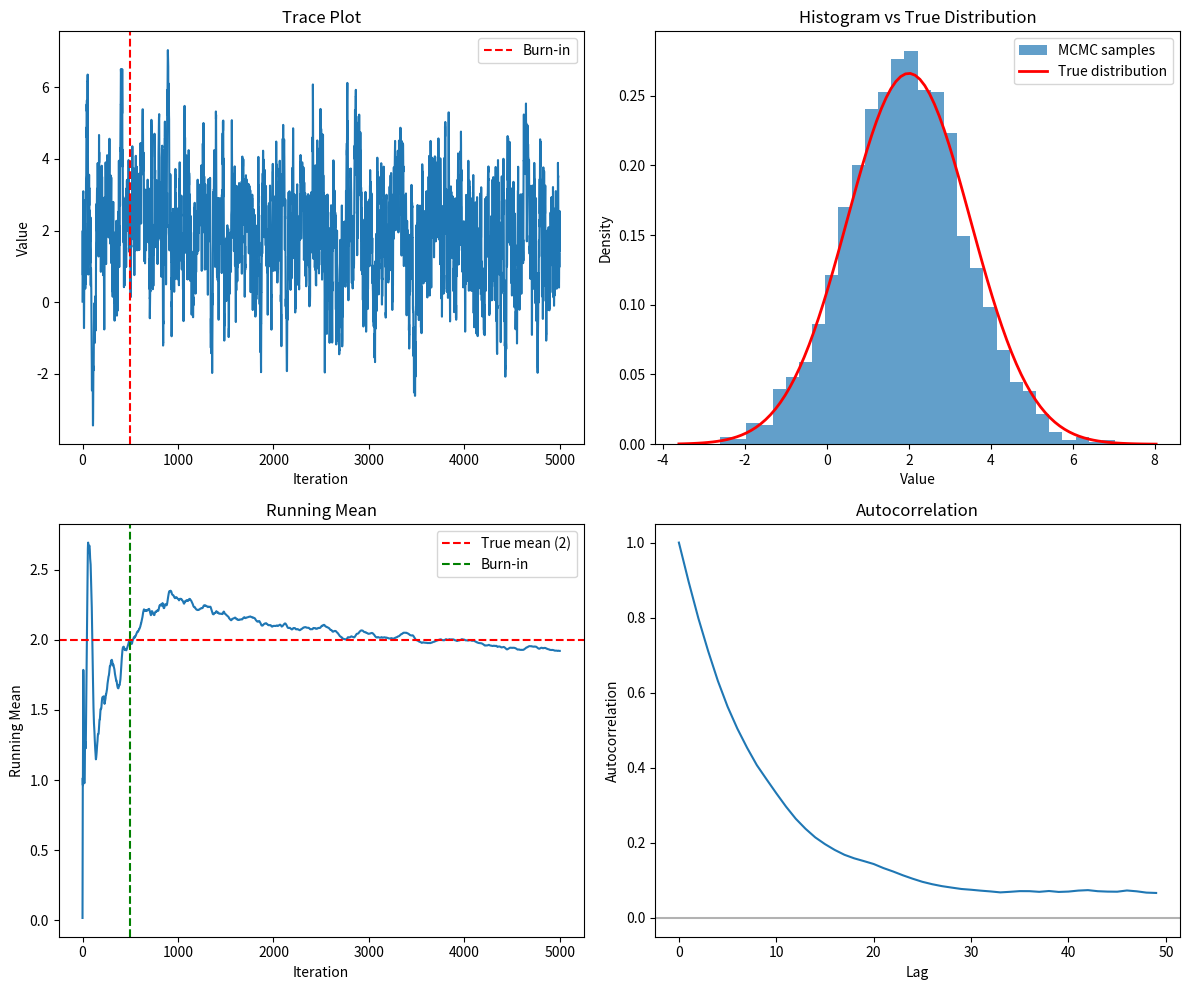

The script that saved this image:
import numpy as np
import matplotlib.pyplot as plt
from scipy.stats import norm

class SimpleMCMC:
    """
    Simple MCMC sampler using Metropolis-Hastings algorithm
    """
    
    def __init__(self, target_mean=0, target_std=1, proposal_std=0.5):
        """
        Initialize the MCMC sampler
        
        Args:
            target_mean: Mean of the target normal distribution
            target_std: Standard deviation of the target distribution
            proposal_std: Standard deviation of the proposal distribution
        """
        self.target_mean = target_mean
        self.target_std = target_std
        self.proposal_std = proposal_std
        self.samples = []
        self.accepted = 0
        self.total_proposals = 0
    
    def log_target_density(self, x):
        """
        Log density of the target distribution (normal distribution)
        """
        return norm.logpdf(x, loc=self.target_mean, scale=self.target_std)
    
    def propose_next_state(self, current_state):
        """
        Propose next state using normal random walk
        """
        return current_state + np.random.normal(0, self.proposal_std)
    
    def metropolis_hastings_step(self, current_state):
        """
        Single Metropolis-Hastings step
        """
        # Propose new state
        proposed_state = self.propose_next_state(current_state)
        
        # Calculate acceptance probability
        log_alpha = (self.log_target_density(proposed_state) - 
                    self.log_target_density(current_state))
        alpha = min(1, np.exp(log_alpha))
        
        # Accept or reject
        self.total_proposals += 1
        if np.random.random() < alpha:
            self.accepted += 1
            return proposed_state
        else:
            return current_state
    
    def sample(self, n_samples=1000, initial_state=0):
        """
        Run MCMC sampling
        
        Args:
            n_samples: Number of samples to generate
            initial_state: Starting value for the chain
        """
        self.samples = []
        self.accepted = 0
        self.total_proposals = 0
        
        current_state = initial_state
        
        for i in range(n_samples):
            current_state = self.metropolis_hastings_step(current_state)
            self.samples.append(current_state)
        
        self.samples = np.array(self.samples)
        return self.samples
    
    def get_acceptance_rate(self):
        """
        Calculate acceptance rate
        """
        if self.total_proposals == 0:
            return 0
        return self.accepted / self.total_proposals
    
    def plot_results(self, burn_in=100):
        """
        Plot the MCMC results
        """
        if len(self.samples) == 0:
            print("No samples available. Run sample() first.")
            return
        
        # Remove burn-in samples
        samples_after_burnin = self.samples[burn_in:]
        
        fig, axes = plt.subplots(2, 2, figsize=(12, 10))
        
        # Trace plot
        axes[0, 0].plot(self.samples)
        axes[0, 0].axvline(burn_in, color='red', linestyle='--', label='Burn-in')
        axes[0, 0].set_title('Trace Plot')
        axes[0, 0].set_xlabel('Iteration')
        axes[0, 0].set_ylabel('Value')
        axes[0, 0].legend()
        
        # Histogram of samples (after burn-in)
        axes[0, 1].hist(samples_after_burnin, bins=30, density=True, alpha=0.7, 
                       label='MCMC samples')
        
        # True distribution
        x_range = np.linspace(samples_after_burnin.min() - 1, 
                             samples_after_burnin.max() + 1, 100)
        true_density = norm.pdf(x_range, self.target_mean, self.target_std)
        axes[0, 1].plot(x_range, true_density, 'r-', linewidth=2, 
                       label='True distribution')
        axes[0, 1].set_title('Histogram vs True Distribution')
        axes[0, 1].set_xlabel('Value')
        axes[0, 1].set_ylabel('Density')
        axes[0, 1].legend()
        
        # Running mean
        running_mean = np.cumsum(self.samples) / np.arange(1, len(self.samples) + 1)
        axes[1, 0].plot(running_mean)
        axes[1, 0].axhline(self.target_mean, color='red', linestyle='--', 
                          label=f'True mean ({self.target_mean})')
        axes[1, 0].axvline(burn_in, color='green', linestyle='--', label='Burn-in')
        axes[1, 0].set_title('Running Mean')
        axes[1, 0].set_xlabel('Iteration')
        axes[1, 0].set_ylabel('Running Mean')
        axes[1, 0].legend()
        
        # Autocorrelation
        def autocorr(x, max_lag=50):
            x = x - np.mean(x)
            autocorr_result = np.correlate(x, x, mode='full')
            autocorr_result = autocorr_result[autocorr_result.size // 2:]
            autocorr_result = autocorr_result / autocorr_result[0]
            return autocorr_result[:max_lag]
        
        lags = range(50)
        autocorr_values = autocorr(samples_after_burnin)
        axes[1, 1].plot(lags, autocorr_values)
        axes[1, 1].axhline(0, color='black', linestyle='-', alpha=0.3)
        axes[1, 1].set_title('Autocorrelation')
        axes[1, 1].set_xlabel('Lag')
        axes[1, 1].set_ylabel('Autocorrelation')
        
        plt.tight_layout()
        plt.show()
        
        # Print summary statistics
        print(f"\nMCMC Summary:")
        print(f"Total samples: {len(self.samples)}")
        print(f"Samples after burn-in: {len(samples_after_burnin)}")
        print(f"Acceptance rate: {self.get_acceptance_rate():.2%}")
        print(f"Sample mean: {np.mean(samples_after_burnin):.3f} (true: {self.target_mean})")
        print(f"Sample std: {np.std(samples_after_burnin):.3f} (true: {self.target_std})")


def main():
    """
    Demonstrate the MCMC sampler
    """
    print("Simple MCMC Demo - Sampling from Normal Distribution")
    print("=" * 50)
    
    # Create MCMC sampler
    # Target: Normal(mean=2, std=1.5)
    mcmc = SimpleMCMC(target_mean=2, target_std=1.5, proposal_std=0.8)
    
    # Run sampling
    print("Running MCMC sampling...")
    samples = mcmc.sample(n_samples=5000, initial_state=0)
    
    # Show results
    mcmc.plot_results(burn_in=500)
    
    # Example of different proposal standard deviations
    print("\nComparing different proposal standard deviations:")
    print("-" * 50)
    
    proposal_stds = [0.1, 0.5, 1.0, 2.0]
    
    for prop_std in proposal_stds:
        mcmc_test = SimpleMCMC(target_mean=0, target_std=1, proposal_std=prop_std)
        mcmc_test.sample(n_samples=1000)
        acceptance_rate = mcmc_test.get_acceptance_rate()
        print(f"Proposal std: {prop_std:3.1f} -> Acceptance rate: {acceptance_rate:.2%}")


if __name__ == "__main__":
    main() 